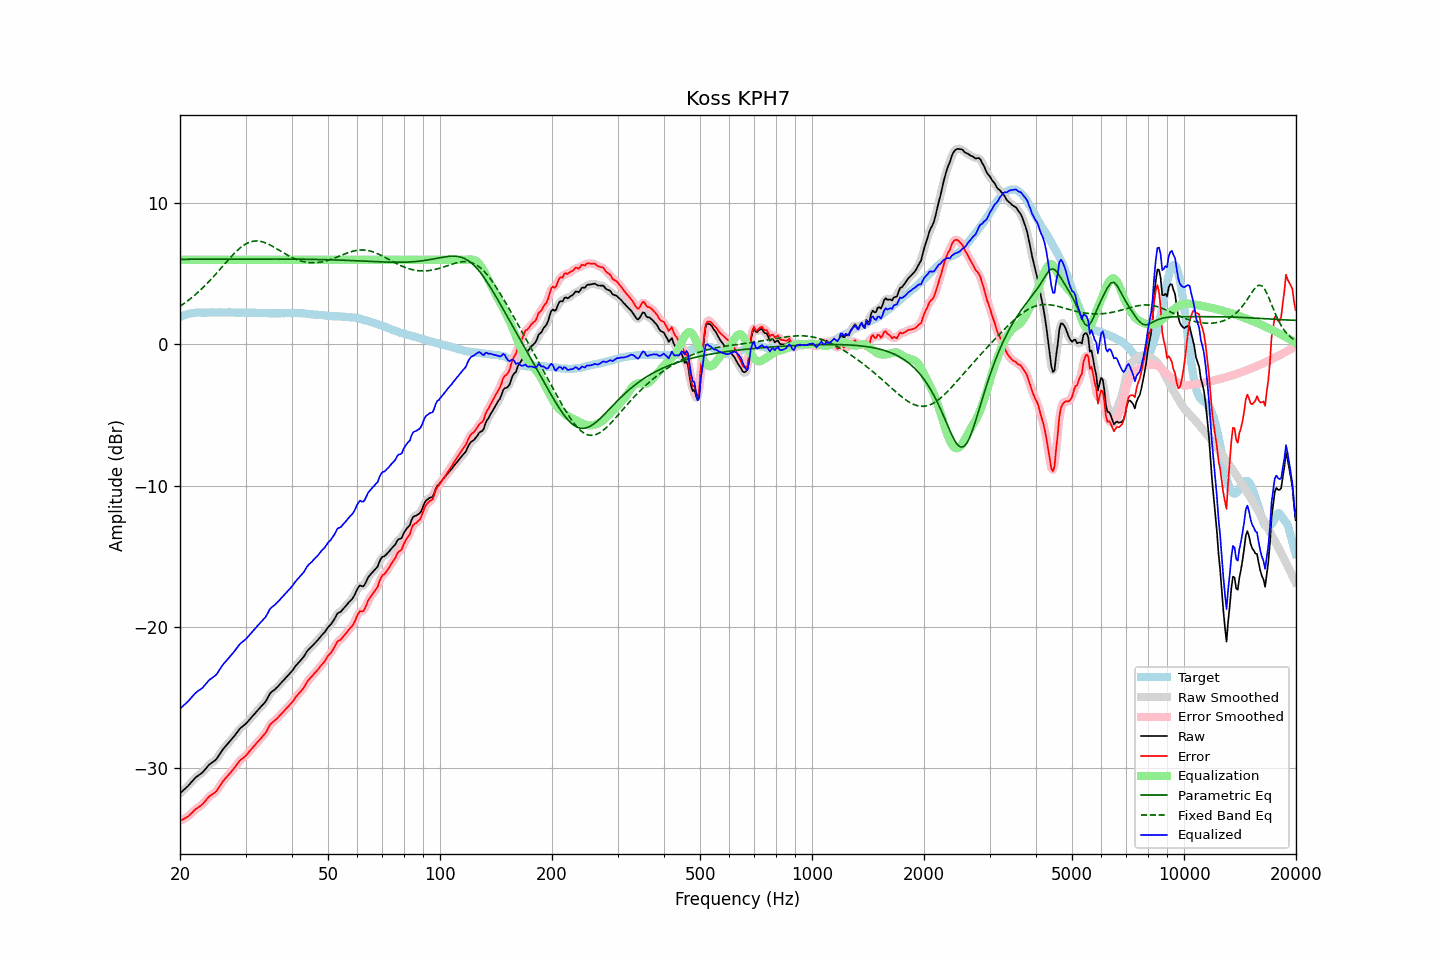

Values plotted in this chart, from the file beside it:
frequency, raw, error, smoothed, error_smoothed, equalization, parametric_eq, fixed_band_eq, equalized_raw, equalized_smoothed, target
20.00, -31.82, -33.77, -31.82, -33.77, 6.00, 6.04, 2.71, -25.82, -25.82, 1.95
20.20, -31.72, -33.72, -31.72, -33.72, 6.00, 6.04, 2.78, -25.72, -25.72, 2.00
20.40, -31.61, -33.66, -31.62, -33.66, 6.00, 6.04, 2.86, -25.61, -25.62, 2.05
20.61, -31.51, -33.59, -31.51, -33.60, 6.00, 6.04, 2.94, -25.51, -25.51, 2.07
20.81, -31.40, -33.53, -31.41, -33.53, 6.00, 6.04, 3.02, -25.40, -25.41, 2.13
21.02, -31.30, -33.47, -31.29, -33.45, 6.00, 6.04, 3.11, -25.30, -25.29, 2.16
21.23, -31.17, -33.36, -31.17, -33.36, 6.00, 6.04, 3.20, -25.17, -25.17, 2.18
21.44, -31.04, -33.24, -31.04, -33.25, 6.00, 6.04, 3.29, -25.04, -25.04, 2.20
21.66, -30.91, -33.14, -30.91, -33.13, 6.00, 6.04, 3.38, -24.91, -24.91, 2.22
21.87, -30.78, -33.01, -30.79, -33.02, 6.00, 6.04, 3.48, -24.78, -24.79, 2.23
22.09, -30.67, -32.92, -30.68, -32.93, 6.00, 6.04, 3.58, -24.67, -24.68, 2.25
22.31, -30.59, -32.85, -30.58, -32.84, 6.00, 6.04, 3.68, -24.59, -24.58, 2.26
22.54, -30.50, -32.77, -30.51, -32.77, 6.00, 6.04, 3.78, -24.50, -24.51, 2.26
22.76, -30.42, -32.68, -30.42, -32.68, 6.00, 6.04, 3.89, -24.42, -24.42, 2.26
22.99, -30.34, -32.59, -30.33, -32.58, 6.00, 6.04, 4.00, -24.34, -24.33, 2.25
23.22, -30.21, -32.46, -30.21, -32.47, 6.00, 6.04, 4.11, -24.21, -24.21, 2.25
23.45, -30.08, -32.33, -30.08, -32.33, 6.00, 6.04, 4.22, -24.08, -24.08, 2.25
23.69, -29.94, -32.20, -29.94, -32.20, 6.00, 6.04, 4.34, -23.94, -23.94, 2.26
23.92, -29.80, -32.06, -29.82, -32.08, 6.00, 6.04, 4.46, -23.80, -23.82, 2.26
24.16, -29.71, -31.98, -29.71, -31.98, 6.00, 6.04, 4.58, -23.71, -23.71, 2.27
24.40, -29.63, -31.91, -29.63, -31.90, 6.00, 6.05, 4.70, -23.63, -23.63, 2.28
24.65, -29.55, -31.82, -29.56, -31.83, 6.00, 6.05, 4.83, -23.55, -23.56, 2.27
24.89, -29.47, -31.74, -29.46, -31.73, 6.00, 6.05, 4.96, -23.47, -23.46, 2.27
25.14, -29.34, -31.61, -29.33, -31.60, 6.00, 6.05, 5.09, -23.34, -23.33, 2.27
25.39, -29.16, -31.44, -29.17, -31.44, 6.00, 6.05, 5.22, -23.16, -23.17, 2.28
25.65, -28.99, -31.27, -28.99, -31.26, 6.00, 6.05, 5.35, -22.99, -22.99, 2.28
25.91, -28.81, -31.08, -28.82, -31.09, 6.00, 6.05, 5.48, -22.81, -22.82, 2.27
26.16, -28.66, -30.93, -28.67, -30.93, 6.00, 6.05, 5.61, -22.66, -22.67, 2.27
26.43, -28.53, -30.80, -28.53, -30.79, 6.00, 6.05, 5.74, -22.53, -22.53, 2.27
26.69, -28.40, -30.67, -28.40, -30.66, 6.00, 6.05, 5.87, -22.40, -22.40, 2.26
26.96, -28.26, -30.54, -28.27, -30.54, 6.00, 6.05, 6.00, -22.26, -22.27, 2.27
27.23, -28.13, -30.41, -28.13, -30.41, 6.00, 6.05, 6.12, -22.13, -22.13, 2.27
27.50, -28.00, -30.27, -28.00, -30.27, 6.00, 6.05, 6.25, -22.00, -22.00, 2.27
27.77, -27.87, -30.13, -27.87, -30.13, 6.00, 6.05, 6.37, -21.87, -21.87, 2.26
28.05, -27.73, -29.99, -27.73, -29.99, 6.00, 6.05, 6.48, -21.73, -21.73, 2.26
28.33, -27.58, -29.83, -27.58, -29.83, 6.00, 6.05, 6.60, -21.58, -21.58, 2.25
28.62, -27.43, -29.68, -27.43, -29.68, 6.00, 6.05, 6.70, -21.43, -21.43, 2.25
28.90, -27.27, -29.53, -27.29, -29.54, 6.00, 6.05, 6.80, -21.27, -21.29, 2.26
29.19, -27.16, -29.41, -27.17, -29.42, 6.00, 6.05, 6.90, -21.16, -21.17, 2.25
29.48, -27.07, -29.34, -27.07, -29.33, 6.00, 6.05, 6.98, -21.07, -21.07, 2.27
29.78, -26.98, -29.24, -26.98, -29.24, 6.00, 6.05, 7.06, -20.98, -20.98, 2.26
30.08, -26.88, -29.15, -26.87, -29.13, 6.00, 6.05, 7.13, -20.88, -20.87, 2.26
30.38, -26.75, -29.01, -26.76, -29.01, 6.00, 6.05, 7.19, -20.75, -20.76, 2.25
30.68, -26.62, -28.87, -26.63, -28.88, 6.00, 6.05, 7.23, -20.62, -20.63, 2.25
30.99, -26.49, -28.74, -26.49, -28.74, 6.00, 6.05, 7.28, -20.49, -20.49, 2.25
31.30, -26.36, -28.61, -26.36, -28.61, 6.00, 6.05, 7.30, -20.36, -20.36, 2.25
31.61, -26.23, -28.48, -26.23, -28.48, 6.00, 6.05, 7.33, -20.23, -20.23, 2.25
31.93, -26.10, -28.35, -26.10, -28.35, 6.00, 6.05, 7.33, -20.10, -20.10, 2.25
32.24, -25.97, -28.21, -25.97, -28.22, 6.00, 6.05, 7.34, -19.97, -19.97, 2.24
32.57, -25.85, -28.10, -25.85, -28.09, 6.00, 6.05, 7.33, -19.85, -19.85, 2.24
32.89, -25.72, -27.96, -25.72, -27.96, 6.00, 6.05, 7.31, -19.72, -19.72, 2.24
33.22, -25.60, -27.83, -25.60, -27.84, 6.00, 6.05, 7.28, -19.60, -19.60, 2.23
33.55, -25.47, -27.70, -25.48, -27.71, 6.00, 6.05, 7.25, -19.47, -19.48, 2.23
33.89, -25.35, -27.57, -25.34, -27.56, 6.00, 6.05, 7.21, -19.35, -19.34, 2.22
34.23, -25.17, -27.40, -25.15, -27.37, 6.00, 6.05, 7.16, -19.17, -19.15, 2.23
34.57, -24.95, -27.17, -24.96, -27.17, 6.00, 6.05, 7.11, -18.95, -18.96, 2.22
34.92, -24.74, -26.96, -24.77, -26.99, 6.00, 6.05, 7.05, -18.74, -18.77, 2.21
35.27, -24.63, -26.84, -24.64, -26.85, 6.00, 6.05, 6.99, -18.63, -18.64, 2.21
35.62, -24.54, -26.75, -24.54, -26.75, 6.00, 6.05, 6.93, -18.54, -18.54, 2.21
35.97, -24.46, -26.67, -24.45, -26.66, 6.00, 6.05, 6.86, -18.46, -18.45, 2.21
... 635 more rows
